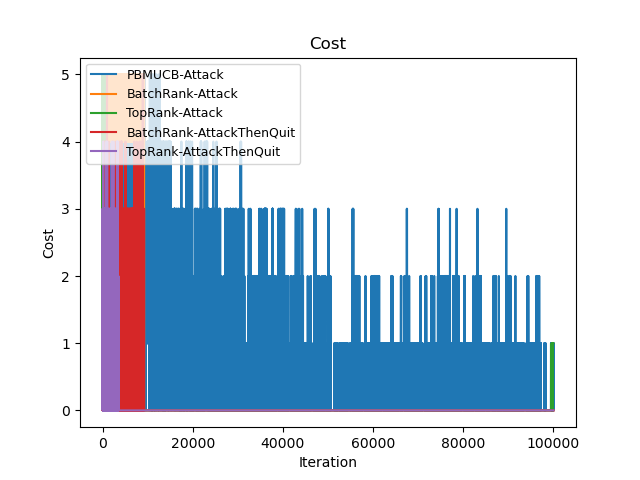

Source data for this figure (header and first rows):
Time(Iteration), PBMUCB-Attack, BatchRank-Attack, TopRank-Attack, BatchRank-AttackThenQuit, TopRank-AttackThenQuit
0, 4, 4, 3, 2, 1
1, 8, 8, 6, 2, 1
2, 13, 13, 11, 4, 2
3, 17, 17, 16, 5, 4
4, 22, 22, 21, 5, 5
5, 26, 26, 25, 5, 5
6, 31, 31, 30, 6, 5
7, 36, 36, 34, 8, 6
8, 40, 40, 38, 8, 7
9, 45, 45, 43, 9, 10
10, 49, 49, 48, 9, 10
11, 53, 53, 51, 9, 10
12, 57, 58, 55, 9, 12
13, 61, 62, 59, 10, 12
14, 65, 67, 64, 10, 13
15, 69, 71, 68, 11, 14
16, 73, 76, 73, 12, 15
17, 77, 81, 77, 12, 15
18, 81, 85, 82, 12, 17
19, 85, 90, 85, 12, 18
20, 89, 94, 90, 12, 19
21, 93, 98, 94, 13, 20
22, 97, 103, 99, 14, 20
23, 101, 107, 103, 14, 22
24, 105, 112, 107, 14, 22
25, 110, 116, 112, 15, 23
26, 115, 121, 117, 16, 23
27, 120, 126, 122, 17, 23
28, 124, 130, 127, 18, 23
29, 129, 135, 132, 20, 24
30, 134, 139, 137, 21, 25
31, 138, 143, 142, 23, 26
32, 142, 148, 146, 24, 26
33, 146, 152, 151, 24, 29
34, 150, 157, 156, 26, 30
35, 154, 161, 160, 28, 30
36, 158, 166, 165, 28, 31
37, 162, 171, 168, 29, 31
38, 166, 175, 172, 29, 31
39, 170, 180, 176, 30, 32
40, 174, 184, 181, 30, 33
41, 178, 188, 186, 31, 34
42, 182, 193, 191, 31, 36
43, 185, 197, 195, 33, 36
44, 189, 202, 199, 34, 37
45, 193, 206, 204, 36, 38
46, 197, 211, 209, 37, 39
47, 201, 216, 214, 38, 39
48, 205, 220, 219, 38, 39
49, 209, 225, 223, 38, 41
50, 213, 229, 228, 39, 41
51, 217, 233, 233, 40, 43
52, 221, 238, 238, 41, 44
53, 225, 242, 242, 41, 44
54, 229, 247, 247, 42, 44
55, 233, 251, 252, 42, 45
56, 237, 256, 256, 42, 45
57, 241, 261, 260, 43, 45
58, 245, 265, 264, 44, 46
59, 249, 270, 269, 44, 48
... 99,940 more rows
